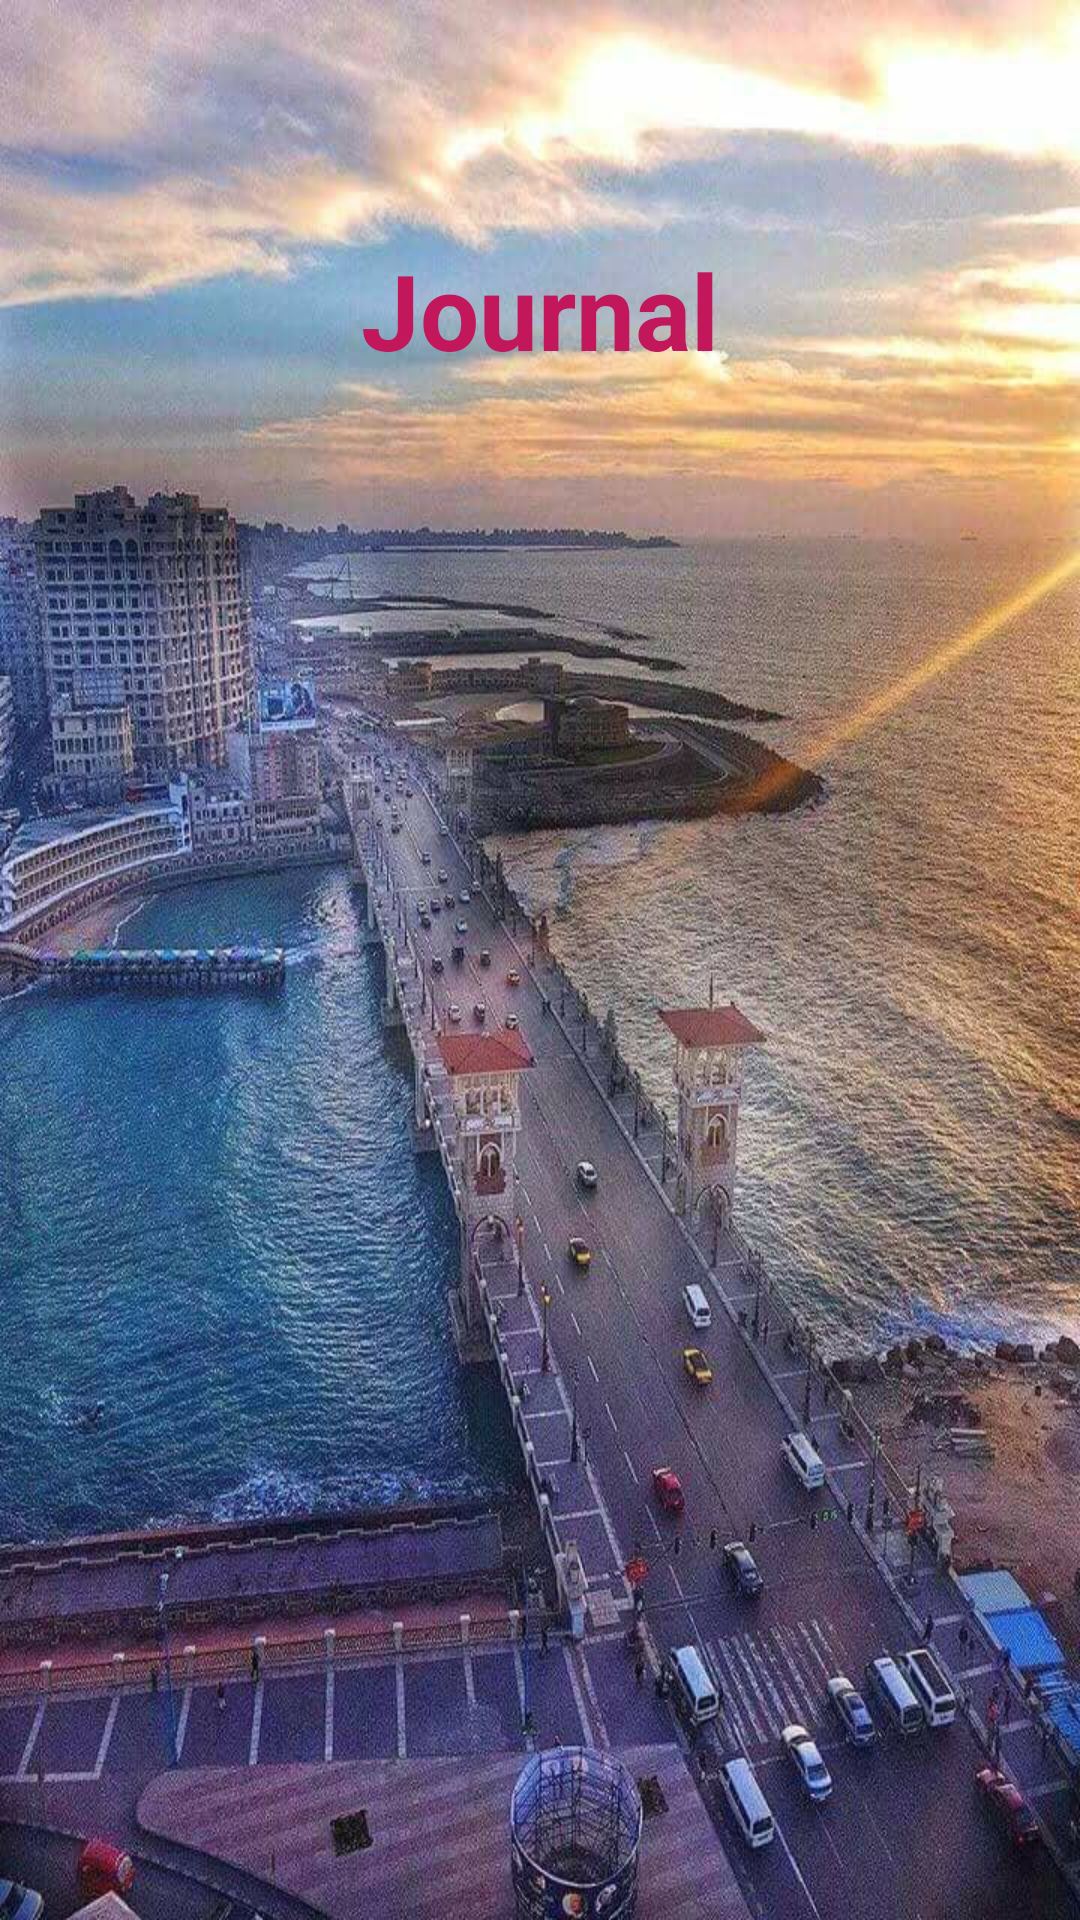

The Android layout XML behind this screen, and the referenced resources:
<!-- AndroidManifest.xml: activity theme ArishTheme -->
<!-- res/layout/activity_splash.xml -->
<?xml version="1.0" encoding="utf-8"?>
<FrameLayout xmlns:android="http://schemas.android.com/apk/res/android"
xmlns:tools="http://schemas.android.com/tools"
android:layout_width="match_parent"
android:layout_height="match_parent"
android:background="@drawable/stanly"
android:id="@+id/fullscreen_content"
tools:context="prof.mo.ed.journal.SplashActivity">
<LinearLayout
    android:layout_marginTop="80dp"
    android:gravity="top"
    android:layout_width="match_parent"
    android:layout_height="match_parent">
    <TextView
        android:textColor="@color/primary_dark"
        android:gravity="center"
        android:text="@string/app_name"
        android:textSize="35sp"
        android:textStyle="bold"
        android:layout_width="match_parent"
        android:layout_height="wrap_content" />
</LinearLayout>
</FrameLayout>
<!-- resources referenced by this layout -->
<resources>
  <color name="primary_dark">#C2185B</color>
  <!-- drawable stanly: jpg bitmap (drawable, 160445 bytes) -->
  <string name="app_name">Journal</string>
  <style name="ArishTheme" parent="Theme.AppCompat.Light.NoActionBar">
          
          <item name="colorPrimary">@color/primary_dark</item>
          <item name="colorPrimaryDark">@color/primary_dark</item>
          <item name="colorAccent">@color/primary_dark</item>
          <item name="windowActionBar">false</item>
          <item name="windowNoTitle">true</item>
      </style>
</resources>
